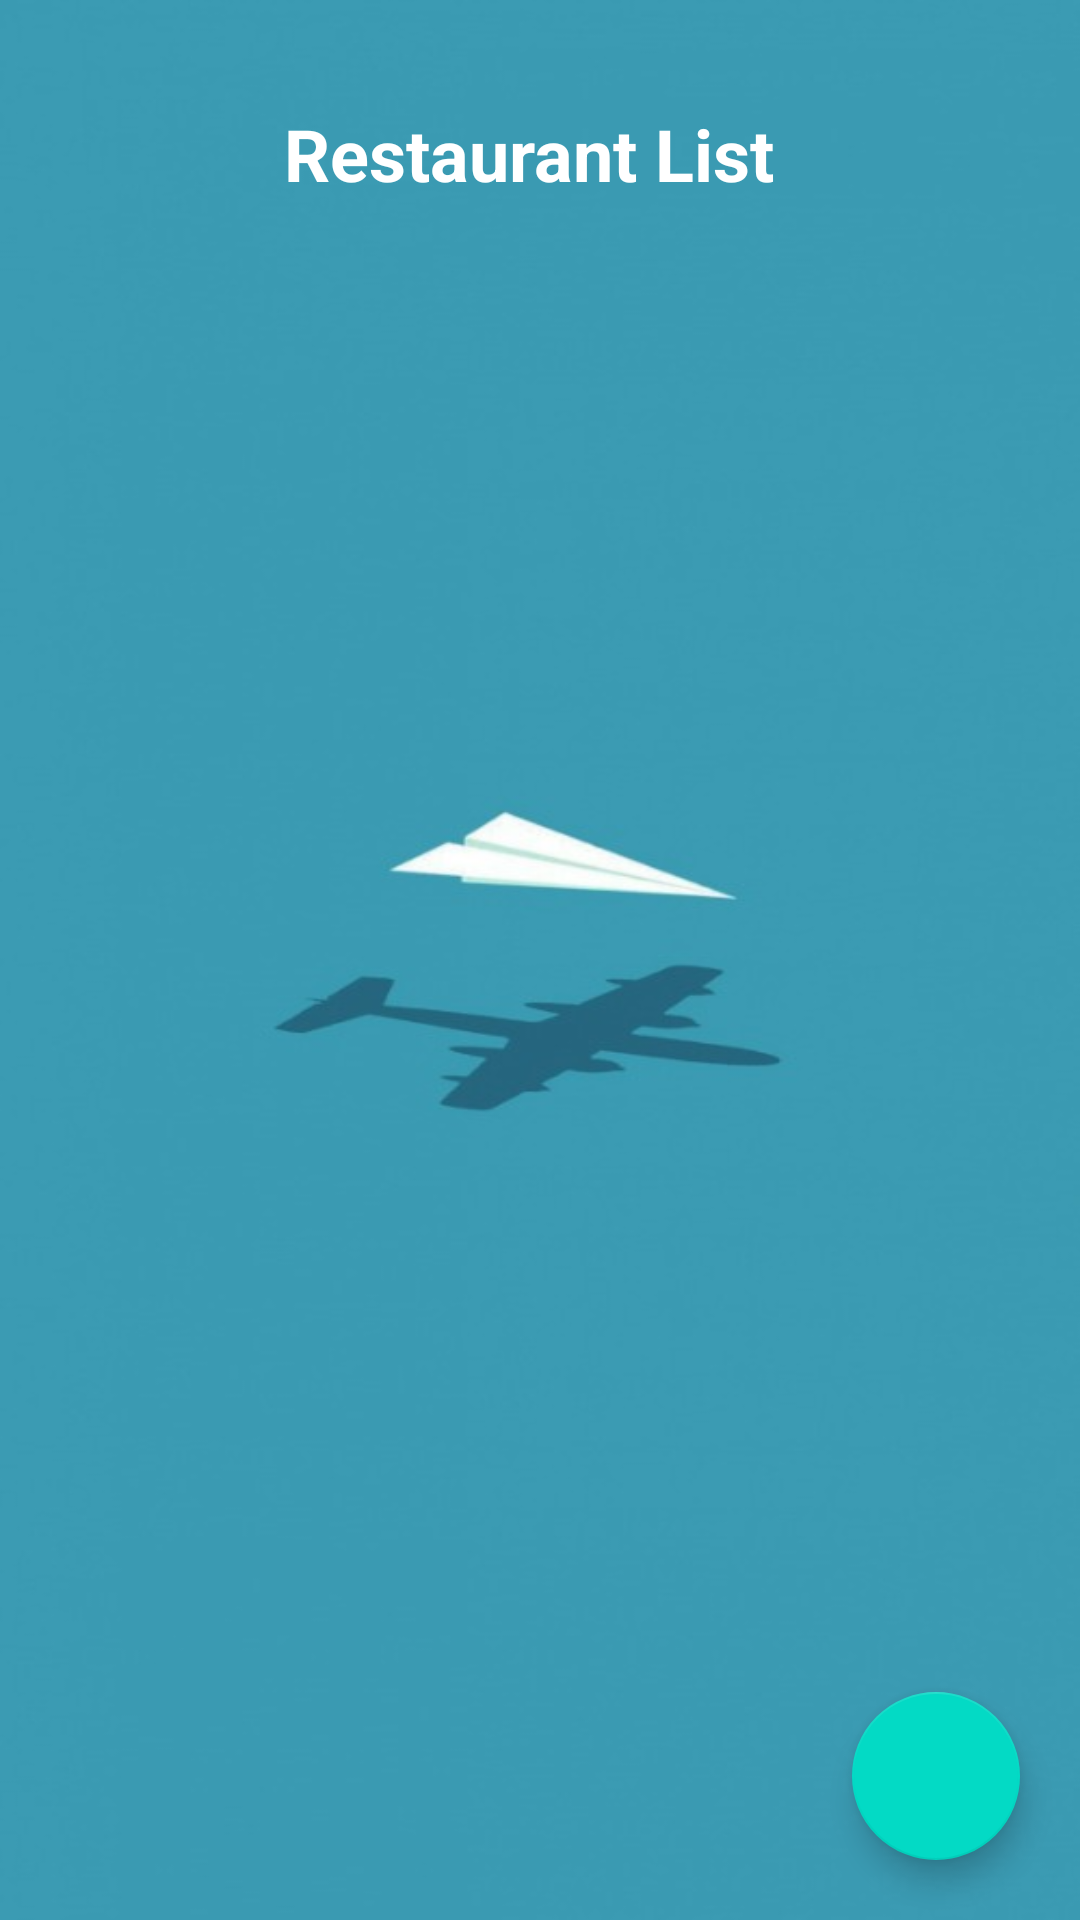

Layout XML and referenced resources for this Android screen:
<!-- AndroidManifest.xml: application theme Theme.TripPlannerApp -->
<!-- res/layout/restaurant_recycler.xml -->
<?xml version="1.0" encoding="utf-8"?>
<RelativeLayout xmlns:android="http://schemas.android.com/apk/res/android"
    xmlns:app="http://schemas.android.com/apk/res-auto"
    android:layout_width="match_parent"
    android:layout_height="match_parent"
    android:background="@drawable/bg"
    android:textAlignment="center">

    <TextView
        android:id="@+id/restaurant_main"
        android:layout_width="221dp"
        android:layout_height="wrap_content"
        android:layout_alignParentStart="true"
        android:layout_alignParentTop="true"
        android:layout_alignParentEnd="true"
        android:layout_marginStart="91dp"
        android:layout_marginTop="35dp"
        android:layout_marginEnd="99dp"
        android:text="Restaurant List"
        android:textAlignment="center"
        android:textColor="@color/white"
        android:textSize="24sp"
        android:textStyle="bold" />

    <androidx.recyclerview.widget.RecyclerView
        android:id="@+id/restaurantList"
        android:layout_width="match_parent"
        android:layout_height="wrap_content"
        android:layout_below="@+id/restaurant_main" />

    <com.google.android.material.floatingactionbutton.FloatingActionButton
        android:id="@+id/addActivityBtn"
        android:layout_width="wrap_content"
        android:layout_height="wrap_content"
        android:layout_alignParentEnd="true"
        android:layout_alignParentBottom="true"
        android:layout_marginEnd="20dp"
        android:layout_marginBottom="20dp"
        android:clickable="true"
        android:focusable="true"
       
        app:srcCompat="@drawable/ic_add" />





</RelativeLayout>
<!-- resources referenced by this layout -->
<resources>
  <color name="white">#FFFFFFFF</color>
  <!-- drawable bg: jpeg bitmap (drawable, 16932 bytes) -->
  <style name="Theme.TripPlannerApp" parent="Theme.MaterialComponents.DayNight.DarkActionBar">
          
          <item name="colorPrimary">@color/blue_1</item>
          <item name="colorPrimaryVariant">@color/purple_700</item>
          <item name="colorOnPrimary">@color/white</item>
          
          <item name="colorSecondary">@color/teal_200</item>
          <item name="colorSecondaryVariant">@color/teal_700</item>
          <item name="colorOnSecondary">@color/black</item>
          
          <item name="android:statusBarColor" tools:targetApi="l">?attr/colorPrimaryVariant</item>
          
      </style>
  <color name="blue_1">#57828A</color>
  <color name="purple_700">#FF3700B3</color>
  <color name="teal_200">#FF03DAC5</color>
  <color name="teal_700">#FF018786</color>
  <color name="black">#FF000000</color>
</resources>
